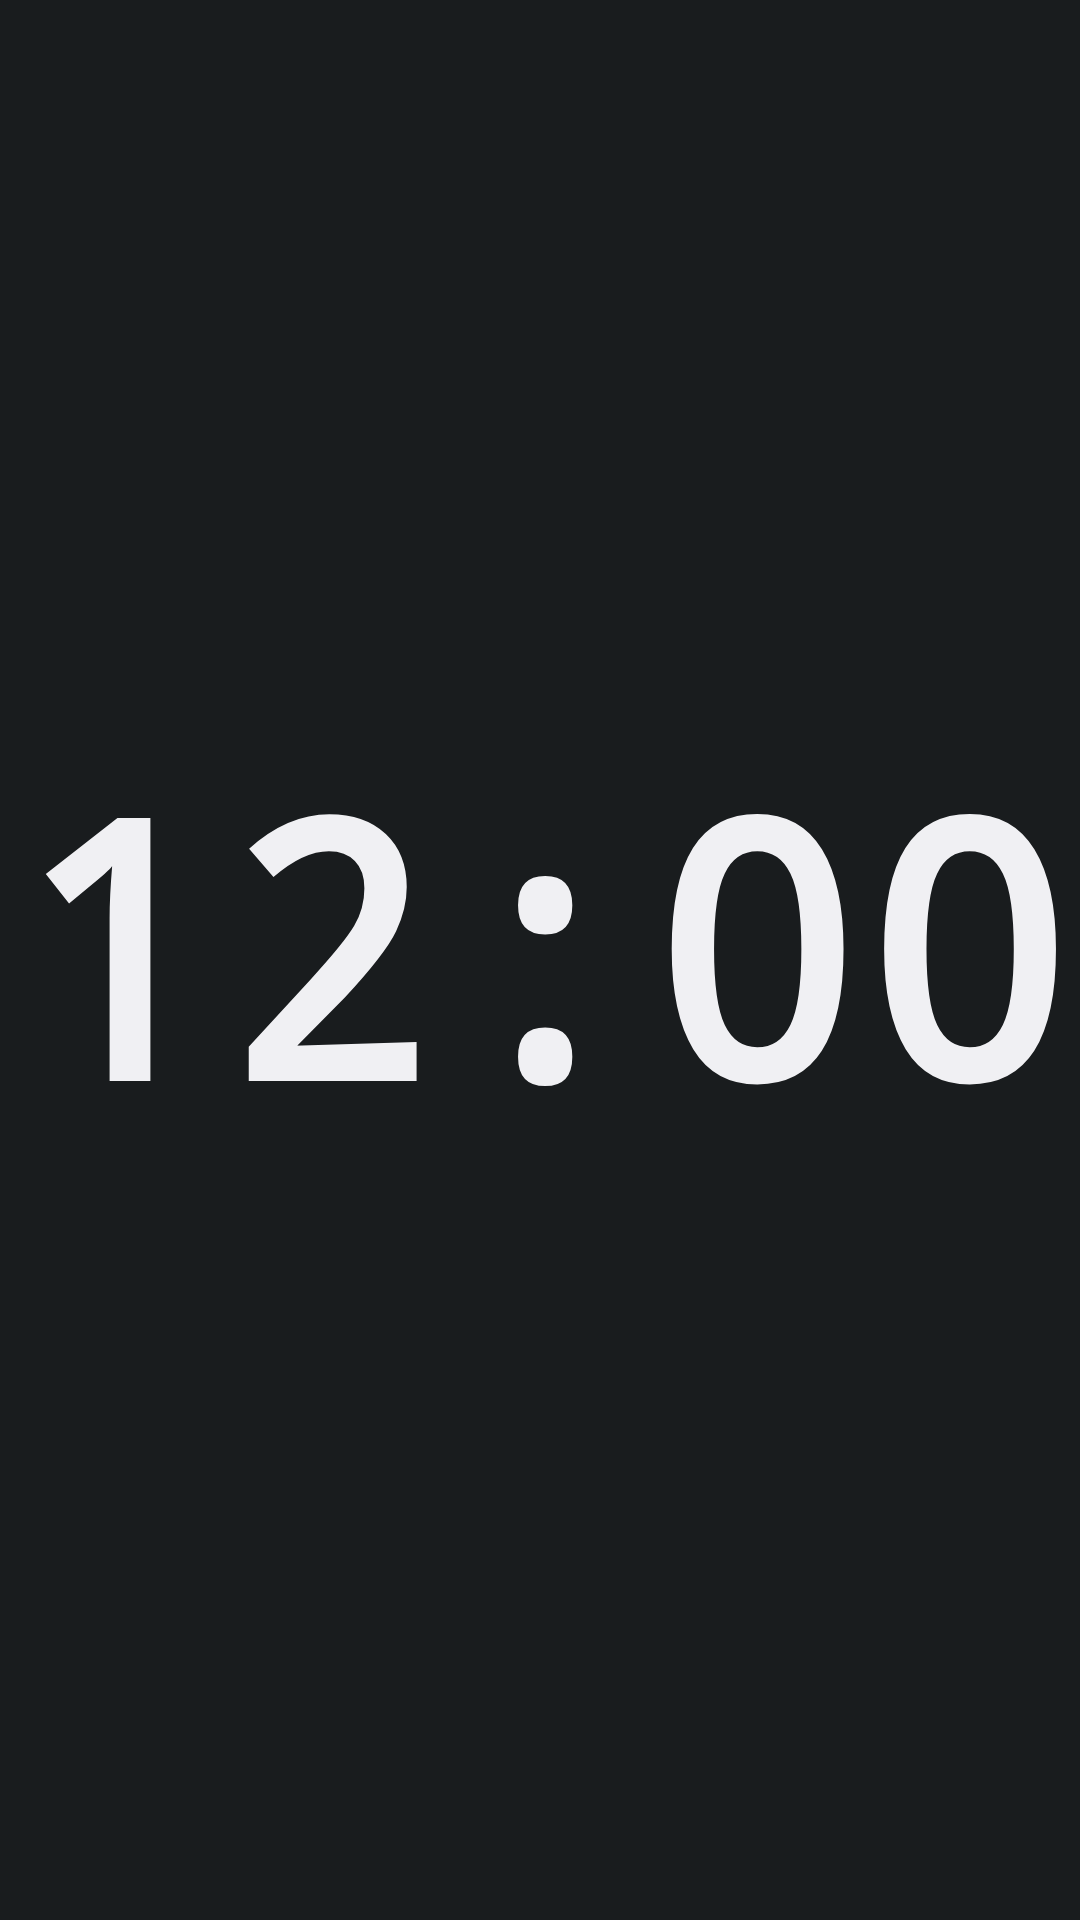

Layout XML and referenced resources for this Android screen:
<!-- AndroidManifest.xml: application theme Theme.ChronoClock -->
<!-- res/layout/tc_mono_bold.xml -->
<?xml version="1.0" encoding="utf-8"?>
<FrameLayout xmlns:android="http://schemas.android.com/apk/res/android"
    android:id="@+id/tc_wrapper"
    android:layout_width="match_parent"
    android:layout_height="match_parent">

    <TextClock
        android:id="@+id/tc_clock_item"
        style="@style/ClockText.Mono.Bold"
        android:layout_width="match_parent"
        android:layout_height="match_parent"
        android:format12Hour="h:mm"
        android:format24Hour="HH:mm" />
</FrameLayout>
<!-- resources referenced by this layout -->
<resources>
  <style name="ClockText.Mono.Bold" parent="ClockTextBase">
          <item name="android:fontFamily">monospace</item>
          <item name="android:textStyle">bold</item>
      </style>
  <style name="Theme.ChronoClock" parent="android:Theme.DeviceDefault.NoActionBar" />
  <style name="ClockTextBase">
          <item name="android:gravity">center</item>
          <item name="android:includeFontPadding">false</item>
          <item name="android:maxLines">1</item>
          <item name="android:ellipsize">end</item>
          <item name="android:fontFeatureSettings">tnum</item>
      </style>
</resources>
